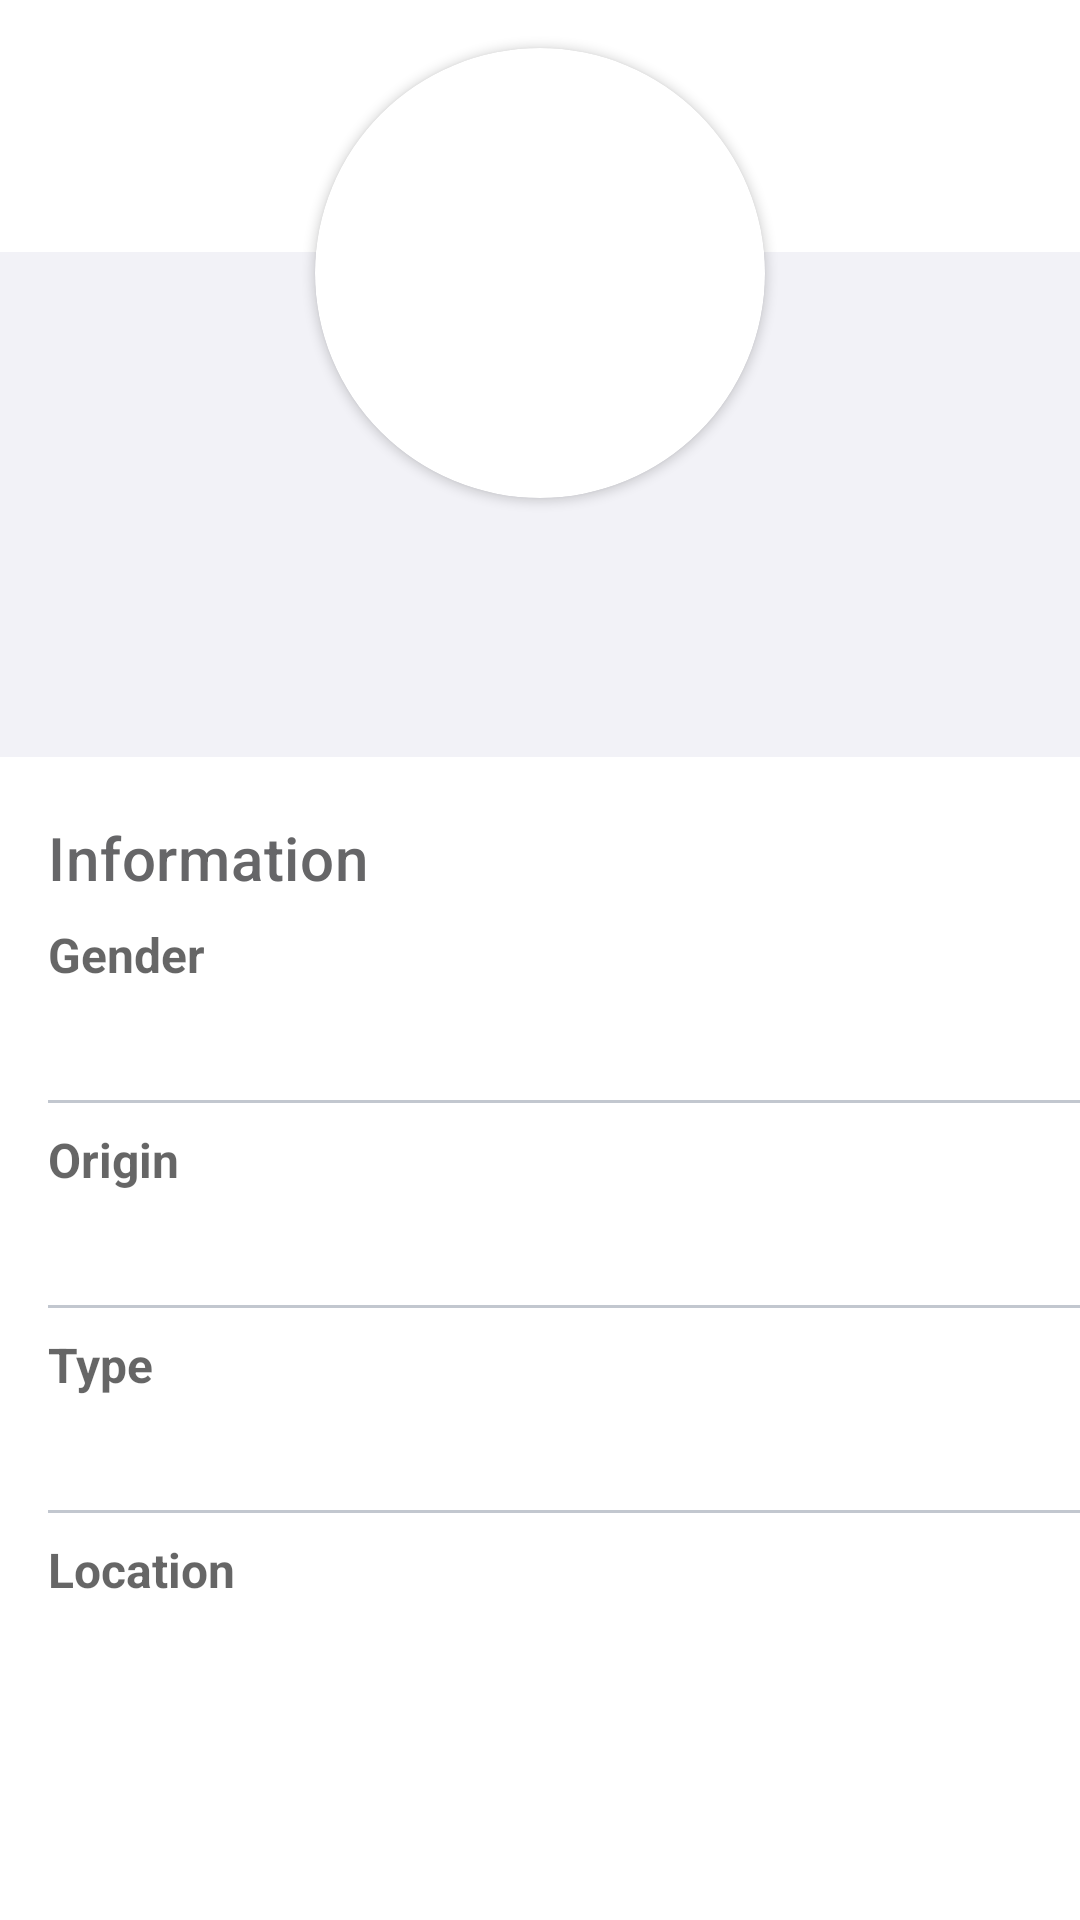

Layout XML and referenced resources for this Android screen:
<!-- AndroidManifest.xml: application theme Theme.RickAndMortyZaraTest -->
<!-- res/layout/character_detail_fragment.xml -->
<?xml version="1.0" encoding="utf-8"?>
<androidx.constraintlayout.widget.ConstraintLayout xmlns:android="http://schemas.android.com/apk/res/android"
    xmlns:app="http://schemas.android.com/apk/res-auto"
    xmlns:tools="http://schemas.android.com/tools"
    android:layout_width="match_parent"
    android:layout_height="match_parent">

    <View
        android:id="@+id/frameView"
        android:layout_width="match_parent"
        android:layout_height="84dp"
        android:scaleType="centerCrop"
        app:layout_constraintEnd_toEndOf="parent"
        app:layout_constraintStart_toStartOf="parent"
        app:layout_constraintTop_toTopOf="parent" />


    <androidx.cardview.widget.CardView
        android:id="@+id/cardView"
        android:layout_width="150dp"
        android:layout_height="150dp"
        android:layout_marginTop="16dp"
        app:cardCornerRadius="150dp"
        app:layout_constraintEnd_toEndOf="parent"
        app:layout_constraintStart_toStartOf="parent"
        app:layout_constraintTop_toTopOf="@+id/frameView">


    </androidx.cardview.widget.CardView>

    <androidx.appcompat.widget.AppCompatImageView
        android:id="@+id/characterImage"
        android:layout_width="140dp"
        android:layout_height="140dp"
        android:layout_marginHorizontal="12dp"
        android:layout_marginTop="8dp"
        android:elevation="8dp"
        app:layout_constraintEnd_toEndOf="@+id/cardView"
        app:layout_constraintStart_toStartOf="@+id/cardView"
        app:layout_constraintTop_toTopOf="@+id/cardView"
        tools:src="@tools:sample/avatars" />


    <LinearLayout
        android:id="@+id/lytData"
        android:layout_width="match_parent"
        android:layout_height="wrap_content"
        android:background="#F2F2F7"
        android:gravity="center"
        android:orientation="vertical"
        android:paddingTop="70dp"
        android:paddingBottom="16dp"
        app:layout_constraintEnd_toEndOf="parent"
        app:layout_constraintHorizontal_bias="0.0"
        app:layout_constraintStart_toStartOf="parent"
        app:layout_constraintTop_toBottomOf="@+id/frameView">

        <TextView
            android:id="@+id/txvStatus"
            android:layout_width="wrap_content"
            android:layout_height="wrap_content"
            android:layout_marginTop="20dp"
            android:textColor="@color/light_grey"
            android:textSize="16sp"
            tools:text="Alive" />


        <TextView
            android:id="@+id/txvName"
            android:layout_width="match_parent"
            android:layout_height="wrap_content"
            android:textAlignment="center"
            android:textAppearance="@style/TextAppearance.AppCompat.Body2"
            android:textColor="@color/black"
            tools:text="Rick Sanchez" />

        <TextView
            android:id="@+id/txvSpecies"
            android:layout_width="match_parent"
            android:layout_height="wrap_content"
            android:textAlignment="center"
            android:textAllCaps="true"
            android:textAppearance="@style/TextAppearance.MaterialComponents.Subtitle1"
            android:textColor="@color/light_grey"
            tools:text="Human" />

    </LinearLayout>

    <LinearLayout
        android:id="@+id/lytInfo"
        android:layout_width="match_parent"
        android:layout_height="wrap_content"
        android:layout_marginTop="20dp"
        android:orientation="vertical"
        android:paddingStart="16dp"
        app:layout_constraintStart_toStartOf="parent"
        app:layout_constraintTop_toBottomOf="@+id/lytData">

        <TextView
            android:layout_width="match_parent"
            android:layout_height="wrap_content"
            android:layout_marginBottom="8dp"
            android:text="@string/information"
            android:textAppearance="@style/TextAppearance.MaterialComponents.Headline6"
            android:textColor="@color/grey" />

        <TextView
            style="@style/TextAppearance.AppCompat.Widget.ActionBar.Subtitle"
            android:layout_width="wrap_content"
            android:layout_height="wrap_content"
            android:paddingBottom="4dp"
            android:text="@string/gender"
            android:textStyle="bold" />

        <TextView
            android:id="@+id/txvGender"
            android:layout_width="wrap_content"
            android:layout_height="wrap_content"
            android:layout_marginBottom="12dp"
            android:textAppearance="@style/TextAppearance.MaterialComponents.Subtitle1"
            android:textColor="@color/light_grey"
            tools:text="Male" />

        <View
            android:id="@+id/divider"
            android:layout_width="match_parent"
            android:layout_height="1dp"
            android:background="@color/light_black" />

        <TextView
            style="@style/TextAppearance.AppCompat.Widget.ActionBar.Subtitle"
            android:layout_width="wrap_content"
            android:layout_height="wrap_content"
            android:layout_marginTop="8dp"
            android:paddingBottom="4dp"
            android:text="@string/origin"
            android:textStyle="bold" />

        <TextView
            android:id="@+id/txvOrigin"
            android:layout_width="wrap_content"
            android:layout_height="wrap_content"
            android:layout_marginBottom="12dp"
            android:textAppearance="@style/TextAppearance.MaterialComponents.Subtitle1"
            android:textColor="@color/light_grey"
            tools:text="Earth (C-137)" />

        <View
            android:id="@+id/divider2"
            android:layout_width="match_parent"
            android:layout_height="1dp"
            android:background="@color/light_black" />

        <TextView
            style="@style/TextAppearance.AppCompat.Widget.ActionBar.Subtitle"
            android:layout_width="wrap_content"
            android:layout_height="wrap_content"
            android:layout_marginTop="8dp"
            android:paddingBottom="4dp"
            android:text="@string/type"
            android:textStyle="bold" />

        <TextView
            android:id="@+id/txvType"
            android:layout_width="wrap_content"
            android:layout_height="wrap_content"
            android:layout_marginBottom="12dp"
            android:textAppearance="@style/TextAppearance.MaterialComponents.Subtitle1"
            android:textColor="@color/light_grey"
            tools:text="Unknown" />

        <View
            android:id="@+id/divider3"
            android:layout_width="match_parent"
            android:layout_height="1dp"
            android:background="@color/light_black" />

        <TextView
            style="@style/TextAppearance.AppCompat.Widget.ActionBar.Subtitle"
            android:layout_width="wrap_content"
            android:layout_height="wrap_content"
            android:layout_marginTop="8dp"
            android:paddingBottom="4dp"
            android:text="@string/location"
            android:textStyle="bold" />

        <TextView
            android:id="@+id/txvLocation"
            android:layout_width="wrap_content"
            android:layout_height="wrap_content"
            android:layout_marginBottom="12dp"
            android:textAppearance="@style/TextAppearance.MaterialComponents.Subtitle1"
            android:textColor="@color/light_grey"
            tools:text="Unknown" />
    </LinearLayout>

</androidx.constraintlayout.widget.ConstraintLayout>
<!-- resources referenced by this layout -->
<resources>
  <color name="black">#FF000000</color>
  <color name="grey">#666668</color>
  <color name="light_black">#6B6E798C</color>
  <color name="light_grey">#6E798C</color>
  <string name="gender">Gender</string>
  <string name="information">Information</string>
  <string name="location">Location</string>
  <string name="origin">Origin</string>
  <string name="type">Type</string>
  <style name="Theme.RickAndMortyZaraTest" parent="Theme.MaterialComponents.DayNight.DarkActionBar">
          
          <item name="colorPrimary">@color/purple_500</item>
          <item name="colorPrimaryVariant">@color/purple_700</item>
          <item name="colorOnPrimary">@color/white</item>
          
          <item name="colorSecondary">@color/teal_200</item>
          <item name="colorSecondaryVariant">@color/teal_700</item>
          <item name="colorOnSecondary">@color/black</item>
          
          <item name="android:statusBarColor">?attr/colorPrimaryVariant</item>
          
      </style>
  <color name="purple_500">#FF6200EE</color>
  <color name="purple_700">#FF3700B3</color>
  <color name="white">#FFFFFFFF</color>
  <color name="teal_200">#FF03DAC5</color>
  <color name="teal_700">#FF018786</color>
</resources>
